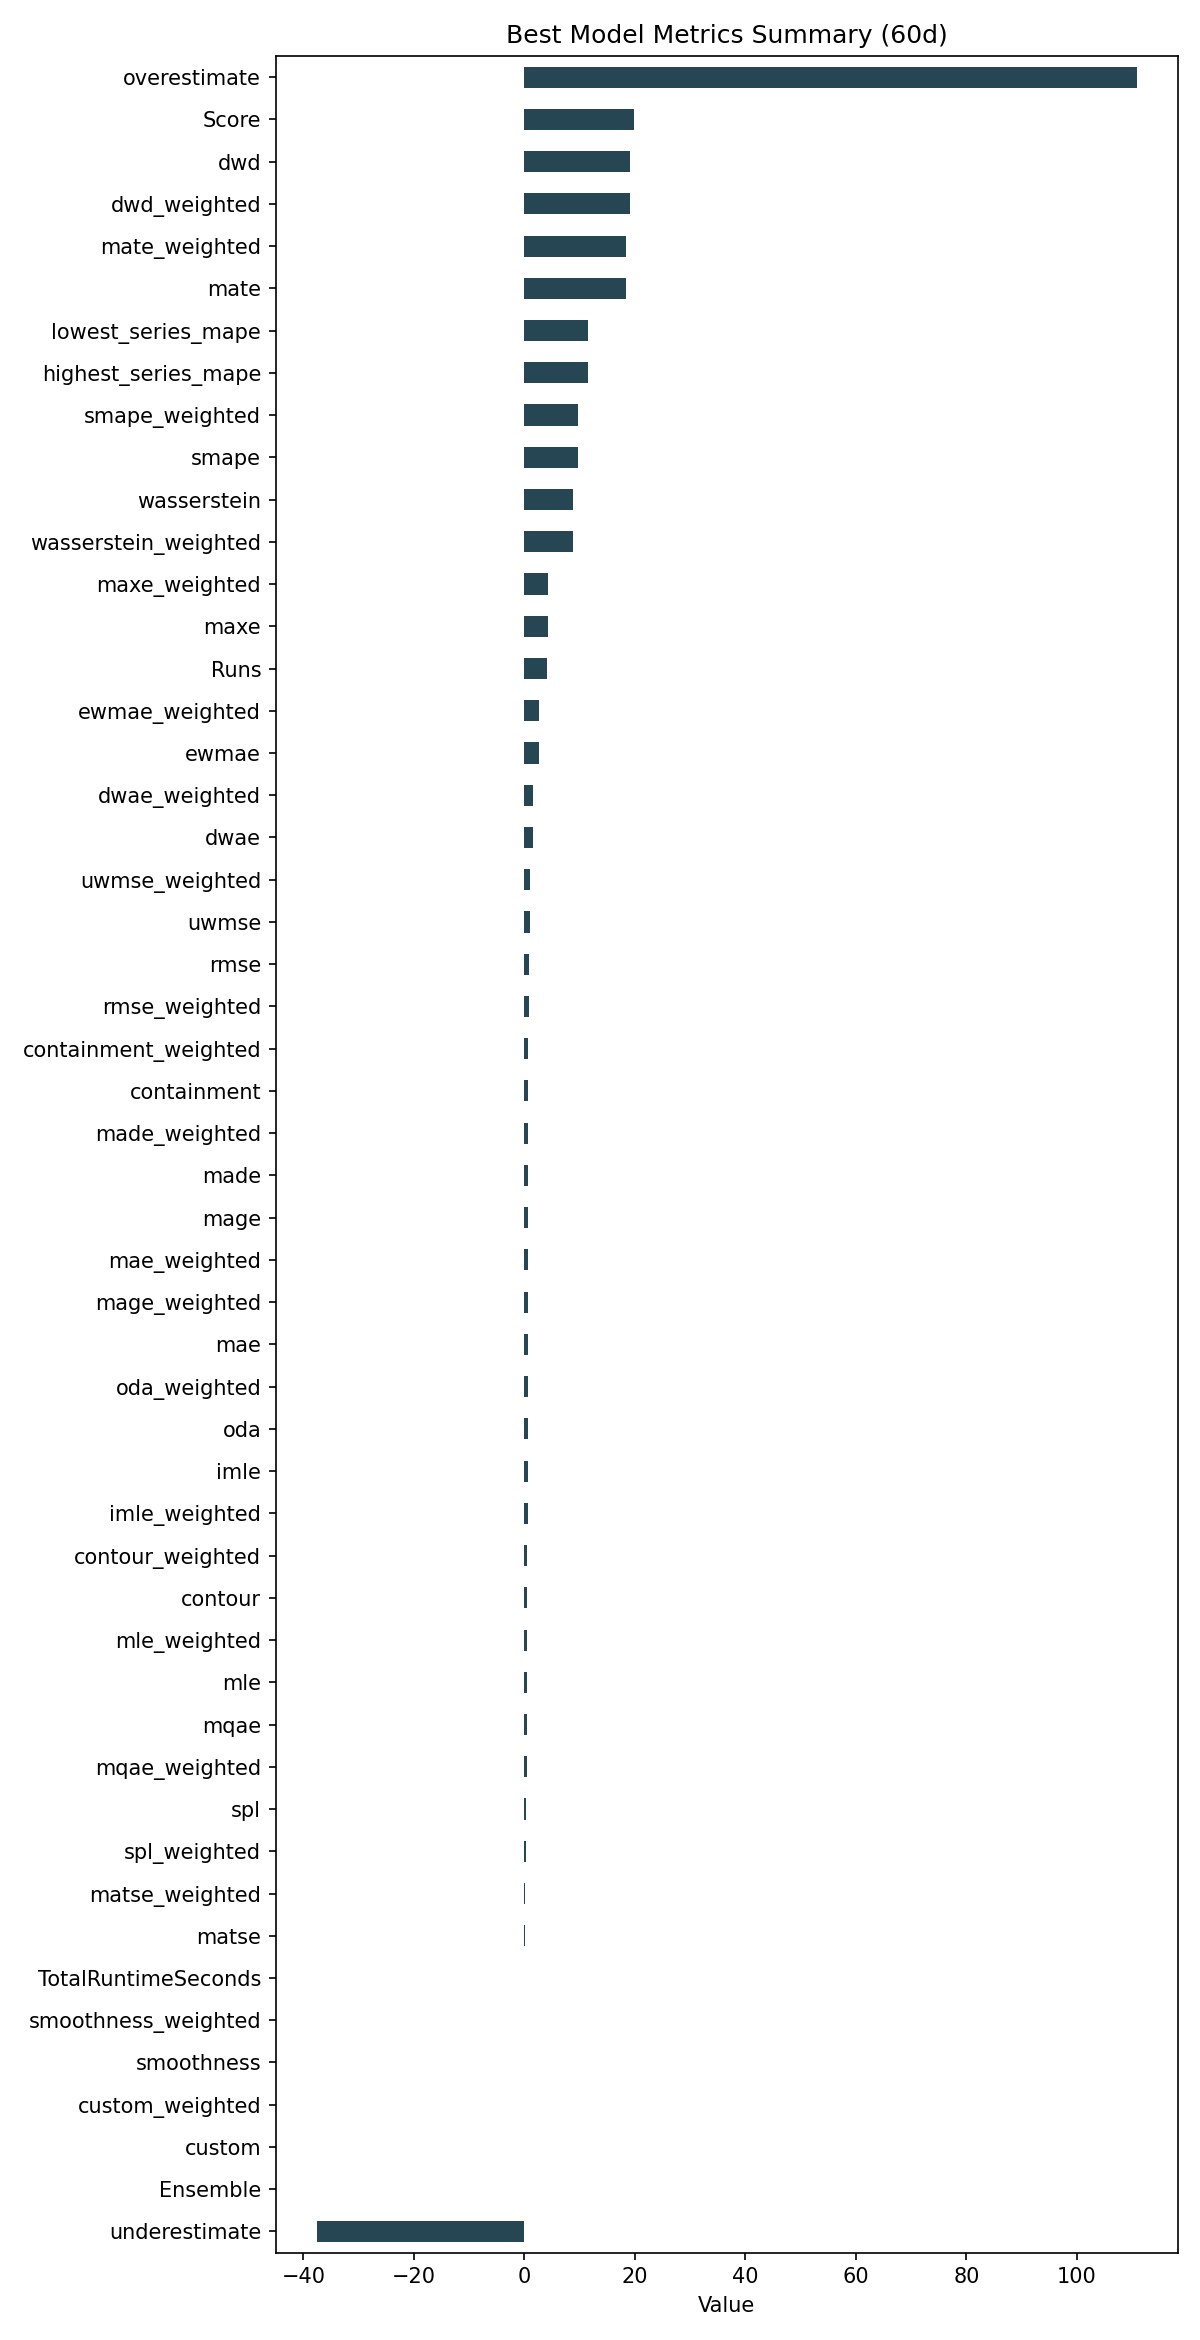

The table this chart was drawn from, first rows:
ID, Model, ModelParameters, TransformationParameters, Ensemble, Runs, smape, mae, rmse, made, mage, custom, underestimate, mle, overestimate, imle, spl, containment, contour, maxe, oda, dwae, mqae, ewmae
99eead1fb909d22aa5a459f8d01aad21, AverageValueNaive, {"method": "trimmed_mean_40", "window": …, {"fillna": "pchip", "transformations": {…, 0, 4, 9.673, 0.6182, 0.8102, 0.6655, 0.6182, 0.0, -37.59, 0.4698, 110.8, 0.5822, 0.3199, 0.6917, 0.5083, 4.212, 0.5875, 1.483, 0.4518, 2.613
